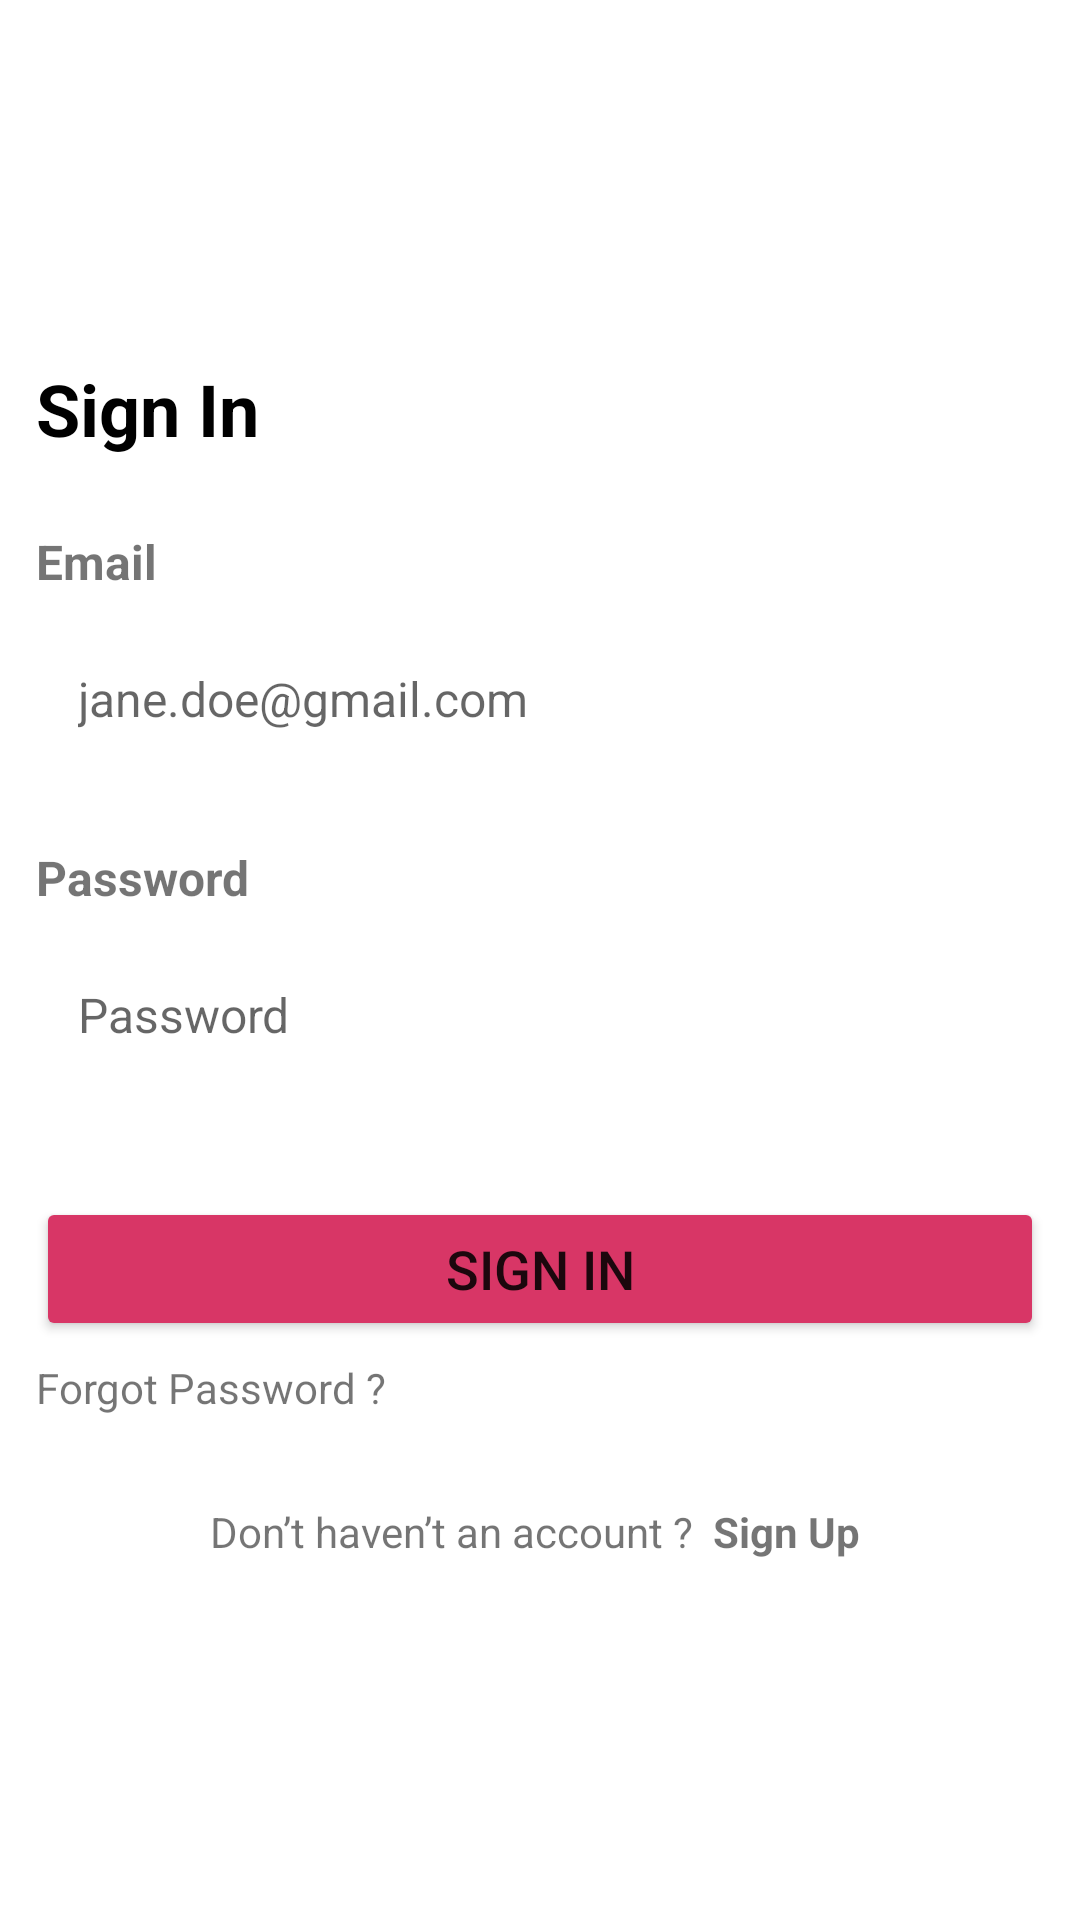

The Android layout XML behind this screen, and the referenced resources:
<!-- AndroidManifest.xml: application theme AppTheme -->
<!-- res/layout/fragment_login.xml -->
<?xml version="1.0" encoding="utf-8"?>
<androidx.constraintlayout.widget.ConstraintLayout xmlns:android="http://schemas.android.com/apk/res/android"
    xmlns:app="http://schemas.android.com/apk/res-auto"
    xmlns:tools="http://schemas.android.com/tools"
    android:layout_width="match_parent"
    android:layout_height="match_parent"
    tools:context=".MainActivity"
    android:layout_gravity="center">

    <LinearLayout
        android:layout_width="match_parent"
        android:layout_height="wrap_content"
       android:paddingStart="12dp"
        android:paddingEnd="12dp"
        android:orientation="vertical"
        app:layout_constraintBottom_toBottomOf="parent"
        app:layout_constraintEnd_toEndOf="parent"
        app:layout_constraintStart_toStartOf="parent"
        app:layout_constraintTop_toTopOf="parent">

        <TextView
            android:layout_width="wrap_content"
            android:layout_height="wrap_content"
            android:text="@string/Login"
            android:textColor="@color/black"
            android:textSize="24sp"
            android:textStyle="bold" />

        <TextView
            android:id="@+id/textView"
            android:layout_width="match_parent"
            android:layout_height="wrap_content"
            android:text="@string/Email"
            android:textSize="16sp"
            android:textStyle="bold"
            android:layout_marginTop="24dp"/>

        <EditText
            android:id="@+id/emailLogin"
            android:layout_width="match_parent"
            android:layout_height="wrap_content"
            android:background="@drawable/edit_text_border"
            android:ems="10"
            android:layout_marginTop="10dp"
            android:textSize="16sp"
            android:padding="14dp"
            android:hint="jane.doe@gmail.com"
            android:inputType="textEmailAddress" />

        <TextView
            android:id="@+id/textView2"
            android:layout_width="match_parent"
            android:layout_height="wrap_content"
            android:text="@string/Password"
            android:layout_marginTop="24dp"
            android:textSize="16sp"
            android:textStyle="bold"/>

        <EditText
            android:id="@+id/passwordLogin"
            android:layout_width="match_parent"
            android:layout_height="wrap_content"
            android:background="@drawable/edit_text_border"
            android:ems="10"
            android:layout_marginTop="10dp"
            android:hint="@string/Password"
            android:inputType="textPassword"
            android:textSize="16sp"
            android:padding="14dp"
            android:drawableRight="@drawable/password_selector"/>

        <Button
            android:id="@+id/button"
            android:layout_width="match_parent"
            android:layout_height="wrap_content"
            android:backgroundTint="@color/Cerise_red"
            android:text="@string/Login"
            android:textSize="18sp"
            android:padding="10dp"
            android:layout_marginTop="36dp"
            />

        <TextView
            android:id="@+id/textView3"
            android:layout_width="match_parent"
            android:layout_height="wrap_content"
            android:text="@string/Forget_password"
            android:layout_marginTop="6dp" />

        <TextView
            android:id="@+id/textView4"
            android:layout_width="match_parent"
            android:layout_height="wrap_content"
            android:text="@string/SignUpPrompt"
            android:layout_marginTop="29dp"
            android:textAlignment="center"/>
    </LinearLayout>
</androidx.constraintlayout.widget.ConstraintLayout>
<!-- resources referenced by this layout -->
<resources>
  <color name="Cerise_red">#D83666</color>
  <color name="black">#FF000000</color>
  <!-- drawable password_selector (drawable) -->
  <?xml version="1.0" encoding="utf-8"?>
  <selector xmlns:android="http://schemas.android.com/apk/res/android">
      <item android:drawable="@drawable/ic_baseline_visibility_off_24" android:state_checked="false"/>
      <item android:drawable="@drawable/ic_baseline_remove_red_eye_24" android:state_checked="true"/>
  </selector>
  <string name="Email">Email</string>
  <string name="Forget_password">Forgot Password ?</string>
  <string name="Login">Sign In</string>
  <string name="Password">Password</string>
  <string name="SignUpPrompt">Don’t haven’t an account ? <b> Sign Up </b></string>
  <style name="AppTheme" parent="Theme.MaterialComponents.Light.NoActionBar">
          <item name="android:windowBackground">@color/white</item>
          <item name="android:statusBarColor" tools:targetApi="l">@color/Cerise_red</item>
      </style>
  <color name="white">#FFFFFFFF</color>
</resources>
